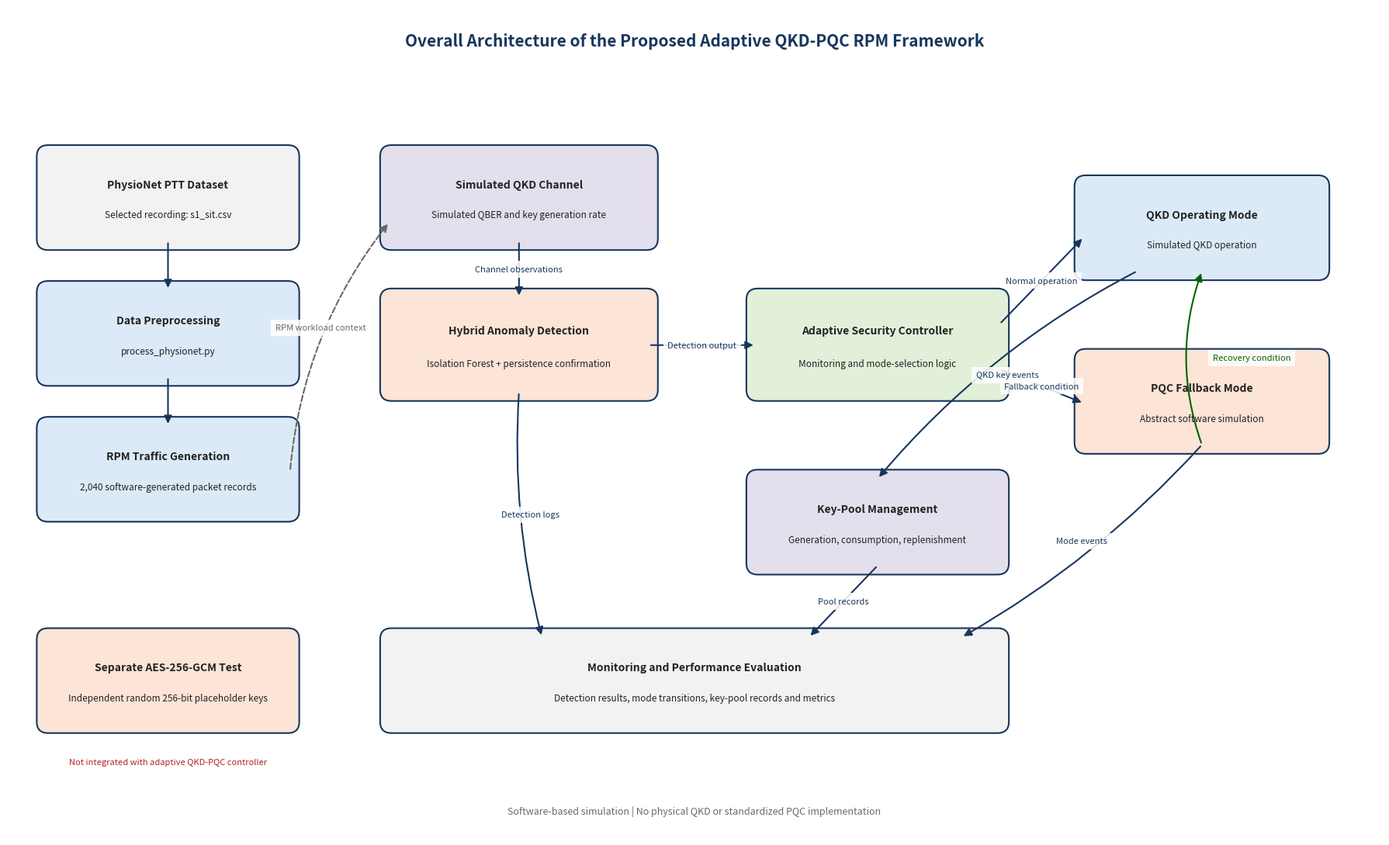

Generate this figure with matplotlib:

from pathlib import Path
import matplotlib.pyplot as plt
from matplotlib.patches import FancyBboxPatch, FancyArrowPatch

# Output directory
OUTPUT_DIR = Path("results/figures")
OUTPUT_DIR.mkdir(parents=True, exist_ok=True)

# Figure setup
fig, ax = plt.subplots(figsize=(18, 11))
ax.set_xlim(0, 18)
ax.set_ylim(0, 11)
ax.axis("off")

# Colors
navy = "#17365D"
blue = "#DCEAF7"
green = "#E2F0D9"
orange = "#FCE4D6"
purple = "#E4DFEC"
grey = "#F2F2F2"
dark = "#222222"


def draw_box(x, y, width, height, title, subtitle="",
             facecolor=blue, edgecolor=navy, fontsize=10):
    box = FancyBboxPatch(
        (x, y),
        width,
        height,
        boxstyle="round,pad=0.12,rounding_size=0.15",
        linewidth=1.5,
        edgecolor=edgecolor,
        facecolor=facecolor
    )
    ax.add_patch(box)

    ax.text(
        x + width / 2,
        y + height * 0.65,
        title,
        ha="center",
        va="center",
        fontsize=fontsize,
        fontweight="bold",
        color=dark
    )

    if subtitle:
        ax.text(
            x + width / 2,
            y + height * 0.30,
            subtitle,
            ha="center",
            va="center",
            fontsize=fontsize - 1.5,
            color=dark,
            wrap=True
        )


def arrow(start, end, label=None, color=navy,
          style="-", rad=0.0, label_offset=(0, 0)):
    connection = FancyArrowPatch(
        start,
        end,
        arrowstyle="-|>",
        mutation_scale=15,
        linewidth=1.5,
        color=color,
        linestyle=style,
        connectionstyle=f"arc3,rad={rad}"
    )
    ax.add_patch(connection)

    if label:
        mid_x = (start[0] + end[0]) / 2 + label_offset[0]
        mid_y = (start[1] + end[1]) / 2 + label_offset[1]
        ax.text(
            mid_x, mid_y, label,
            ha="center", va="center",
            fontsize=8, color=color,
            bbox=dict(facecolor="white", edgecolor="none", alpha=0.85)
        )


# Main title
ax.text(
    9, 10.55,
    "Overall Architecture of the Proposed Adaptive QKD-PQC RPM Framework",
    ha="center", va="center",
    fontsize=15, fontweight="bold", color=navy
)

# Left: RPM data preparation
draw_box(
    0.5, 7.9, 3.2, 1.15,
    "PhysioNet PTT Dataset",
    "Selected recording: s1_sit.csv",
    facecolor=grey
)

draw_box(
    0.5, 6.1, 3.2, 1.15,
    "Data Preprocessing",
    "process_physionet.py",
    facecolor=blue
)

draw_box(
    0.5, 4.3, 3.2, 1.15,
    "RPM Traffic Generation",
    "2,040 software-generated packet records",
    facecolor=blue
)

arrow((2.1, 7.9), (2.1, 7.25))
arrow((2.1, 6.1), (2.1, 5.45))

# Center: Simulated channel
draw_box(
    5.0, 7.9, 3.4, 1.15,
    "Simulated QKD Channel",
    "Simulated QBER and key generation rate",
    facecolor=purple
)

draw_box(
    5.0, 5.9, 3.4, 1.25,
    "Hybrid Anomaly Detection",
    "Isolation Forest + persistence confirmation",
    facecolor=orange
)

arrow((6.7, 7.9), (6.7, 7.15), "Channel observations")

# Controller
draw_box(
    9.8, 5.9, 3.2, 1.25,
    "Adaptive Security Controller",
    "Monitoring and mode-selection logic",
    facecolor=green
)

arrow((8.4, 6.52), (9.8, 6.52), "Detection output")

# Operating modes
draw_box(
    14.1, 7.5, 3.1, 1.15,
    "QKD Operating Mode",
    "Simulated QKD operation",
    facecolor=blue
)

draw_box(
    14.1, 5.2, 3.1, 1.15,
    "PQC Fallback Mode",
    "Abstract software simulation",
    facecolor=orange
)

arrow((13.0, 6.8), (14.1, 7.95), "Normal operation")
arrow((13.0, 6.2), (14.1, 5.75), "Fallback condition")

# Recovery feedback
arrow(
    (15.65, 5.2),
    (15.65, 7.5),
    "Recovery condition",
    color="darkgreen",
    rad=-0.18,
    label_offset=(0.65, 0)
)

# Key pool
draw_box(
    9.8, 3.6, 3.2, 1.15,
    "Key-Pool Management",
    "Generation, consumption, replenishment",
    facecolor=purple
)

arrow((14.8, 7.5), (11.4, 4.75), "QKD key events", rad=0.10)

# Event logging
draw_box(
    5.0, 1.5, 8.0, 1.15,
    "Monitoring and Performance Evaluation",
    "Detection results, mode transitions, key-pool records and metrics",
    facecolor=grey
)

arrow((6.7, 5.9), (7.0, 2.65), "Detection logs", rad=0.08)
arrow((11.4, 3.6), (10.5, 2.65), "Pool records")
arrow((15.65, 5.2), (12.5, 2.65), "Mode events", rad=-0.08)

# RPM workload connection (conceptual)
arrow(
    (3.7, 4.85),
    (5.0, 8.15),
    "RPM workload context",
    color="dimgray",
    style="--",
    rad=-0.15,
    label_offset=(-0.25, 0.25)
)

# Independent AES branch
draw_box(
    0.5, 1.5, 3.2, 1.15,
    "Separate AES-256-GCM Test",
    "Independent random 256-bit placeholder keys",
    facecolor=orange
)

ax.text(
    2.1, 1.0,
    "Not integrated with adaptive QKD-PQC controller",
    ha="center", va="center",
    fontsize=8, color="firebrick", fontstyle="italic"
)

# Footer
ax.text(
    9, 0.35,
    "Software-based simulation | No physical QKD or standardized PQC implementation",
    ha="center", va="center",
    fontsize=9, color="dimgray"
)

plt.tight_layout()

output_file = OUTPUT_DIR / "Figure_3_1_System_Architecture.png"

plt.savefig(
    output_file,
    dpi=300,
    bbox_inches="tight",
    facecolor="white"
)

plt.close(fig)

print("FIGURE 3.1 GENERATED")
print(f"Output: {output_file}")
